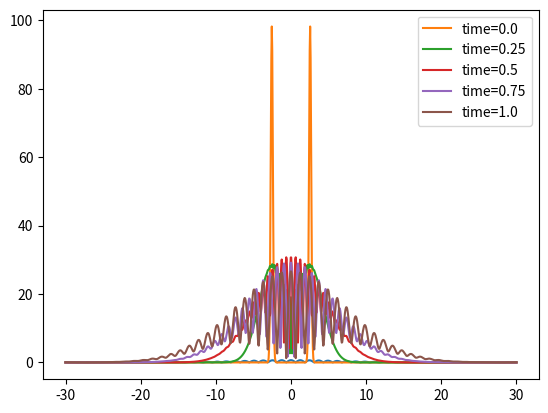

The matplotlib source for this figure:
import numpy as np
import matplotlib.pyplot as plt
import scipy
from scipy.integrate import quad, cumulative_trapezoid, simpson
import time

time_start = time.perf_counter()

def complex_quadrature(func, a, b, **kwargs):
    def real_func(x):
        return np.real(func(x))
    def imag_func(x):
        return np.imag(func(x))
    real_integral = quad(real_func, a, b, **kwargs)
    imag_integral = quad(imag_func, a, b, **kwargs)
    return real_integral[0] + 1j*imag_integral[0]

def complex_simpson(func):
    real_func = np.real(func)
    imag_func = np.imag(func)
    real_integral = simpson(real_func)
    imag_integral = simpson(imag_func)
    return real_integral + 1j*imag_integral

a = 1
m = 1
phi_m = -2
t_flight1 = 10

#Apply measurment, delocalized state
E=1/(2*m*a**2)
#phase accumulated during first localized evolution
phi_1 = E*t_flight1/4
#ratio of sigma/sigma_d
ratio = 50
#width at end of first flight
sigma_squared = a**2*(1+(E*t_flight1)**2)
#half distance between slits, we set it to half the width of the initial packets, hence the distance is equal to the width of the packets
d=np.sqrt(sigma_squared)/2
#squared widht of slits in double slit squared position measurement
sigmad_squared = sigma_squared/ratio**2
#total phase
phi = phi_1 + phi_m

def FT(x, k_values):
    ft = []
    for k in k_values:
        def integrand(x):
            a_coeff = (sigma_squared+sigmad_squared*(1-4j*phi))/(4*sigma_squared*sigmad_squared)
            b_coeff = -d/(2*sigmad_squared)
            c_coeff = d**2/(4*sigmad_squared)
            L = np.exp(-a_coeff*x**2-b_coeff*x-c_coeff)
            R = np.exp(-a_coeff*x**2+b_coeff*x-c_coeff)
            initial_state = L + R
            return initial_state*np.exp(-1j*k*x)

        ft_k = complex_quadrature(integrand, -np.inf, np.inf)
        ft.append(ft_k)
    return ft

def IFT_evo(ftrans, k, x_values, t_flight):

    #dispersion relation
    omega = k**2/(2*m)
    #omega = np.sqrt(k**2 + m**2)

    ift = []
    for x in x_values:
        integrand = ftrans*np.exp(1j*(k*x-omega*t_flight))

        ift_x = complex_simpson(integrand)
        ift.append(ift_x)
    return ift

samples = 1000
#extent of integration and plotting, enlarge if ripple effects due to boundaries arise
extent = 30
x = np.linspace(-extent, extent, samples)
k = np.linspace(-extent, extent, samples)

psi_k = FT(x, k)
plt.plot(k, np.abs(psi_k))
plt.show()

t_flight2 = 1
for t in np.linspace(0, t_flight2, 5):
    psi_xt = IFT_evo(psi_k, k, x, t)
    plt.plot(x, np.abs(psi_xt), label='time={}'.format(t))

plt.legend()
plt.show()

time_elapsed = (time.perf_counter() - time_start)
print ("checkpoint %5.1f secs" % (time_elapsed))